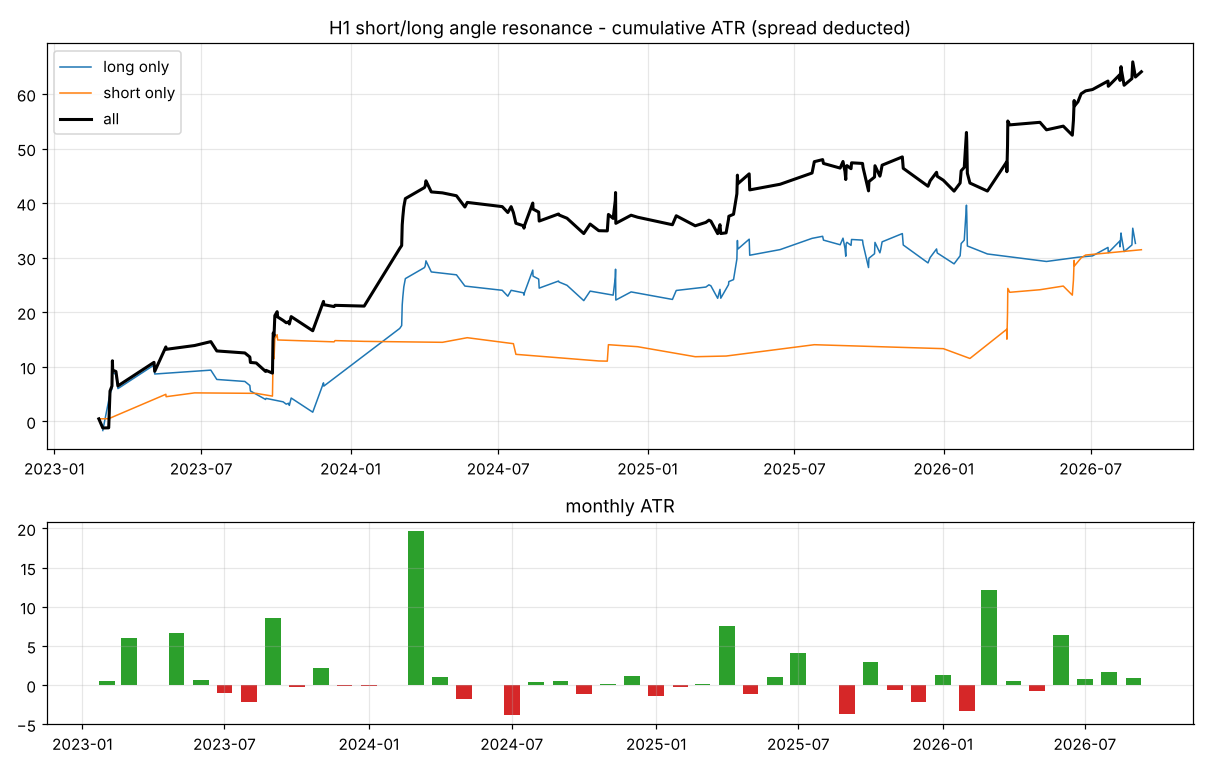

The table this chart was drawn from, first rows:
signal_time, entry_time, exit_time, dir, entry, exit, atr, ang_short, ang_long, pnl_usd, pnl_atr, mfe_atr, mae_atr, cost_usd
2023-02-24 20:00:00, 2023-02-24 21:00:00, 2023-02-27 06:00:00, 空, 1810, 1808, 3.89, -19.0, -5.2, 1.81, 0.465, 0.896, 1.089, 0.2
2023-03-01 17:00:00, 2023-03-01 18:00:00, 2023-03-02 03:00:00, 多, 1842, 1836, 3.94, 18.0, 6.6, -6.6, -1.674, 0.041, 1.651, 0.21
2023-03-08 23:00:00, 2023-03-09 01:00:00, 2023-03-09 09:00:00, 空, 1814, 1813, 3.37, -17.5, -14.0, 0.1, 0.03, 0.537, 0.816, 0.21
2023-03-10 15:00:00, 2023-03-10 16:00:00, 2023-03-11 00:00:00, 多, 1842, 1867, 3.63, 18.1, 6.6, 24.45, 6.743, 7.625, 0.692, 0.21
2023-03-10 23:00:00, 2023-03-13 01:00:00, 2023-03-13 09:00:00, 多, 1874, 1878, 4.03, 19.4, 10.4, 3.69, 0.915, 5.034, 0.466, 0.21
2023-03-13 14:00:00, 2023-03-13 15:00:00, 2023-03-13 23:00:00, 多, 1890, 1913, 5.07, 17.6, 14.3, 23.47, 4.63, 4.924, 0.462, 0.21
2023-03-13 22:00:00, 2023-03-13 23:00:00, 2023-03-14 08:00:00, 多, 1913, 1904, 5.45, 20.7, 16.4, -9.34, -1.713, 0.15, 2.145, 0.21
2023-03-17 22:00:00, 2023-03-17 23:00:00, 2023-03-20 08:00:00, 多, 1976, 1975, 6.52, 37.4, 6.7, -1.66, -0.255, 2.231, 1.259, 0.21
2023-03-20 09:00:00, 2023-03-20 10:00:00, 2023-03-20 18:00:00, 多, 1989, 1971, 6.88, 16.8, 8.7, -18.14, -2.637, 3.077, 3.31, 0.21
2023-05-03 20:00:00, 2023-05-03 21:00:00, 2023-05-04 06:00:00, 多, 2024, 2044, 4.5, 18.9, 9.6, 19.45, 4.319, 12.46, 1.519, 0.19
2023-05-04 05:00:00, 2023-05-04 06:00:00, 2023-05-04 14:00:00, 多, 2044, 2040, 5.42, 27.0, 10.8, -3.84, -0.709, 0.349, 2.437, 0.19
2023-05-04 17:00:00, 2023-05-04 18:00:00, 2023-05-05 03:00:00, 多, 2055, 2050, 5.87, 21.4, 11.0, -5.5, -0.937, 0.116, 2.02, 0.19
2023-05-18 10:00:00, 2023-05-18 11:00:00, 2023-05-18 19:00:00, 空, 1975, 1956, 4.1, -19.5, -10.2, 18.34, 4.471, 5.51, 1.065, 0.19
2023-05-18 18:00:00, 2023-05-18 19:00:00, 2023-05-19 04:00:00, 空, 1956, 1958, 4.22, -40.6, -10.2, -1.86, -0.44, 0.485, 0.89, 0.19
2023-06-22 21:00:00, 2023-06-22 22:00:00, 2023-06-23 07:00:00, 空, 1915, 1912, 3.79, -23.9, -6.8, 2.65, 0.699, 1.354, 0.219, 0.19
2023-07-12 20:00:00, 2023-07-12 21:00:00, 2023-07-13 06:00:00, 多, 1957, 1960, 3.72, 45.9, 6.5, 2.66, 0.714, 1.201, 0.234, 0.2
2023-07-20 05:00:00, 2023-07-20 06:00:00, 2023-07-20 14:00:00, 多, 1986, 1981, 3.58, 18.3, 8.0, -6.11, -1.709, 0.274, 2.408, 0.21
2023-08-23 19:00:00, 2023-08-23 20:00:00, 2023-08-24 05:00:00, 多, 1920, 1919, 3.23, 42.2, 5.9, -1.19, -0.368, 0.031, 1.644, 0.18
2023-08-29 22:00:00, 2023-08-29 23:00:00, 2023-08-30 08:00:00, 多, 1938, 1936, 2.84, 44.7, 5.9, -2.11, -0.743, 0.0, 0.937, 0.18
2023-08-30 15:00:00, 2023-08-30 16:00:00, 2023-08-31 00:00:00, 多, 1945, 1942, 2.8, 20.7, 9.4, -2.81, -1.002, 1.405, 1.141, 0.18
2023-09-06 18:00:00, 2023-09-06 19:00:00, 2023-09-07 04:00:00, 空, 1917, 1917, 2.66, -21.7, -8.2, -0.23, -0.086, 0.301, 1.463, 0.18
2023-09-18 07:00:00, 2023-09-18 08:00:00, 2023-09-18 16:00:00, 多, 1928, 1924, 2.79, 17.1, 6.2, -4.33, -1.554, 0.883, 1.668, 0.18
2023-09-18 20:00:00, 2023-09-18 21:00:00, 2023-09-19 06:00:00, 多, 1932, 1933, 2.78, 18.0, 8.5, 0.55, 0.198, 0.877, 0.381, 0.18
2023-09-26 19:00:00, 2023-09-26 20:00:00, 2023-09-27 05:00:00, 空, 1901, 1903, 2.93, -31.0, -6.0, -1.49, -0.508, 0.737, 0.894, 0.18
2023-09-27 10:00:00, 2023-09-27 11:00:00, 2023-09-27 19:00:00, 空, 1897, 1881, 2.6, -16.9, -11.2, 15.03, 5.791, 6.52, 0.451, 0.18
2023-09-27 18:00:00, 2023-09-27 19:00:00, 2023-09-28 04:00:00, 空, 1881, 1877, 2.69, -39.4, -12.7, 4.22, 1.57, 3.325, 0.041, 0.18
2023-09-28 17:00:00, 2023-09-28 18:00:00, 2023-09-29 03:00:00, 空, 1865, 1867, 2.9, -19.7, -15.9, -1.52, -0.525, 2.671, 0.669, 0.18
2023-09-29 17:00:00, 2023-09-29 18:00:00, 2023-10-02 03:00:00, 空, 1861, 1848, 3.33, -19.0, -10.1, 12.33, 3.699, 4.563, 0.054, 0.18
2023-10-02 13:00:00, 2023-10-02 14:00:00, 2023-10-02 22:00:00, 空, 1833, 1831, 3.67, -20.7, -9.6, 2.66, 0.724, 1.723, 1.941, 0.18
2023-10-03 04:00:00, 2023-10-03 05:00:00, 2023-10-03 13:00:00, 空, 1823, 1826, 3.85, -18.0, -12.4, -3.71, -0.965, 2.015, 1.602, 0.18
2023-10-09 22:00:00, 2023-10-09 23:00:00, 2023-10-10 08:00:00, 多, 1863, 1861, 4.1, 26.5, 8.9, -2.6, -0.635, 0.522, 0.718, 0.18
2023-10-13 18:00:00, 2023-10-13 19:00:00, 2023-10-16 04:00:00, 多, 1923, 1922, 3.73, 59.3, 7.3, -1.58, -0.424, 2.515, 0.499, 0.18
2023-10-16 16:00:00, 2023-10-16 17:00:00, 2023-10-17 02:00:00, 多, 1918, 1919, 3.95, 17.8, 13.8, 0.66, 0.167, 1.204, 0.448, 0.18
2023-10-17 14:00:00, 2023-10-17 15:00:00, 2023-10-17 23:00:00, 多, 1924, 1923, 3.97, 19.3, 11.7, -1.56, -0.393, 1.9, 1.266, 0.18
2023-10-19 20:00:00, 2023-10-19 21:00:00, 2023-10-20 06:00:00, 多, 1973, 1979, 4.85, 26.3, 8.6, 6.54, 1.349, 1.993, 0.423, 0.18
2023-11-15 10:00:00, 2023-11-15 11:00:00, 2023-11-15 19:00:00, 多, 1972, 1962, 3.57, 18.3, 8.8, -9.26, -2.594, 1.034, 4.507, 0.08
2023-11-28 16:00:00, 2023-11-28 17:00:00, 2023-11-29 02:00:00, 多, 2026, 2044, 3.4, 21.7, 8.2, 18.27, 5.38, 5.439, 0.686, 0.08
2023-11-29 01:00:00, 2023-11-29 02:00:00, 2023-11-29 10:00:00, 多, 2044, 2042, 3.43, 19.9, 10.8, -2.07, -0.603, 2.195, 0.982, 0.08
2023-12-11 18:00:00, 2023-12-11 19:00:00, 2023-12-12 04:00:00, 空, 1982, 1983, 4.95, -21.7, -8.9, -1.71, -0.346, 1.16, 1.572, 0.08
2023-12-12 20:00:00, 2023-12-12 21:00:00, 2023-12-13 06:00:00, 空, 1979, 1978, 4.53, -18.6, -10.6, 1.04, 0.229, 0.282, 0.831, 0.08
2024-01-17 19:00:00, 2024-01-17 20:00:00, 2024-01-18 05:00:00, 空, 2007, 2008, 4.86, -35.8, -8.5, -0.68, -0.14, 1.079, 1.044, 0.08
2024-03-01 15:00:00, 2024-03-01 16:00:00, 2024-03-02 00:00:00, 多, 2052, 2083, 2.98, 26.4, 7.0, 31.56, 10.58, 12.28, 2.018, 0.05
2024-03-01 23:00:00, 2024-03-04 01:00:00, 2024-03-04 09:00:00, 多, 2082, 2084, 3.36, 50.5, 11.7, 1.76, 0.524, 1.355, 0.676, 0.08
2024-03-04 16:00:00, 2024-03-04 17:00:00, 2024-03-05 02:00:00, 多, 2101, 2115, 3.67, 21.8, 15.8, 13.83, 3.773, 5.238, 0.843, 0.07
2024-03-05 11:00:00, 2024-03-05 12:00:00, 2024-03-05 20:00:00, 多, 2124, 2131, 4.13, 18.7, 19.3, 6.35, 1.536, 4.176, 0.796, 0.08
2024-03-06 15:00:00, 2024-03-06 16:00:00, 2024-03-07 00:00:00, 多, 2140, 2148, 4.81, 18.2, 10.9, 8.54, 1.774, 2.629, 1.46, 0.05
2024-03-08 13:00:00, 2024-03-08 14:00:00, 2024-03-08 22:00:00, 多, 2168, 2176, 5.25, 19.3, 7.6, 7.99, 1.522, 5.119, 2.259, 0.08
2024-04-01 02:00:00, 2024-04-01 03:00:00, 2024-04-01 11:00:00, 多, 2246, 2258, 5.63, 34.6, 7.7, 11.38, 2.022, 3.494, 0.384, 0.12
2024-04-02 01:00:00, 2024-04-02 02:00:00, 2024-04-02 10:00:00, 多, 2254, 2256, 6.33, 20.8, 12.3, 2.0, 0.316, 0.979, 1.096, 0.08
2024-04-02 22:00:00, 2024-04-02 23:00:00, 2024-04-03 08:00:00, 多, 2277, 2284, 6.76, 18.3, 8.9, 6.21, 0.919, 1.608, 0.252, 0.08
2024-04-09 12:00:00, 2024-04-09 13:00:00, 2024-04-09 21:00:00, 多, 2363, 2347, 7.85, 18.6, 8.8, -15.96, -2.034, 0.129, 3.179, 0.07
2024-04-23 05:00:00, 2024-04-23 06:00:00, 2024-04-23 14:00:00, 空, 2302, 2303, 8.63, -23.2, -7.0, -1.5, -0.174, 1.211, 1.501, 0.07
2024-05-10 12:00:00, 2024-05-10 13:00:00, 2024-05-10 21:00:00, 多, 2373, 2370, 5.69, 31.5, 7.6, -3.01, -0.529, 1.034, 2.803, 0.07
2024-05-20 22:00:00, 2024-05-20 23:00:00, 2024-05-21 08:00:00, 多, 2427, 2412, 7.02, 19.1, 8.7, -14.5, -2.064, 0.89, 2.933, 0.07
2024-05-23 19:00:00, 2024-05-23 20:00:00, 2024-05-24 05:00:00, 空, 2341, 2334, 8.31, -25.5, -8.6, 7.03, 0.846, 1.717, 0.243, 0.07
2024-07-05 22:00:00, 2024-07-05 23:00:00, 2024-07-08 08:00:00, 多, 2389, 2385, 4.97, 22.5, 7.5, -3.84, -0.773, 0.591, 1.605, 0.07
2024-07-12 19:00:00, 2024-07-12 20:00:00, 2024-07-15 05:00:00, 多, 2416, 2410, 5.48, 19.4, 8.7, -5.92, -1.081, 0.431, 2.003, 0.07
2024-07-16 21:00:00, 2024-07-16 22:00:00, 2024-07-17 07:00:00, 多, 2465, 2472, 5.85, 39.3, 7.5, 6.3, 1.078, 2.905, 0.373, 0.07
2024-07-19 16:00:00, 2024-07-19 17:00:00, 2024-07-22 02:00:00, 空, 2404, 2411, 6.87, -20.9, -7.7, -7.53, -1.097, 1.19, 1.145, 0.07
2024-07-22 18:00:00, 2024-07-22 19:00:00, 2024-07-23 04:00:00, 空, 2386, 2400, 7.03, -21.7, -11.3, -13.73, -1.953, 0.028, 1.983, 0.07
... 107 more rows
